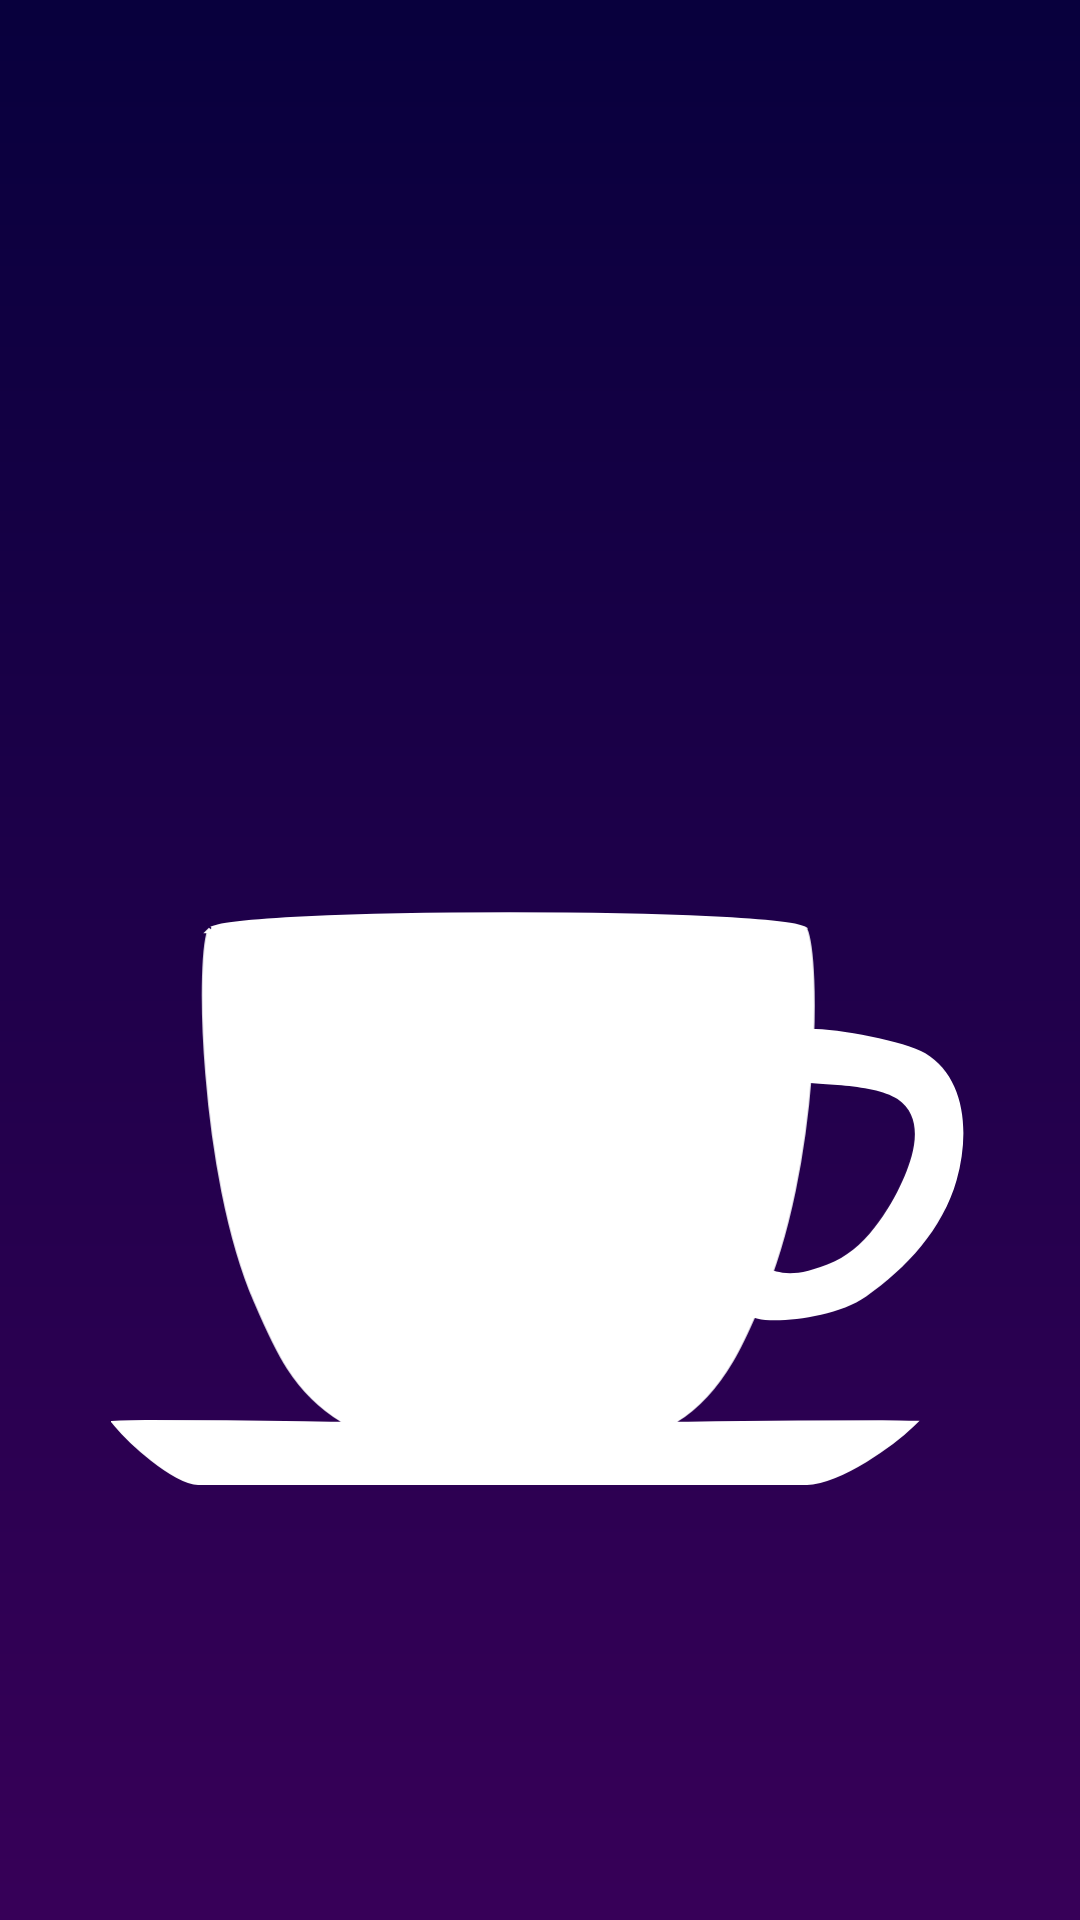

Produce the Android XML layout that renders to this screen, including the resource entries it uses.
<!-- AndroidManifest.xml: application theme Theme.Anigram -->
<!-- res/layout/activity_splash_screen.xml -->
<?xml version="1.0" encoding="utf-8"?>
<androidx.constraintlayout.widget.ConstraintLayout xmlns:android="http://schemas.android.com/apk/res/android"
    xmlns:app="http://schemas.android.com/apk/res-auto"
    xmlns:tools="http://schemas.android.com/tools"
    android:layout_width="match_parent"
    android:layout_height="match_parent"
    android:background="@drawable/background_gradient"
    tools:context=".ui.SplashScreenActivity">

    <ImageView
        android:id="@+id/cupAnimation"
        android:layout_width="match_parent"
        android:layout_height="350dp"
        android:layout_gravity="center"
        android:src="@drawable/cup_animation"
        android:transitionName="cup"
        app:layout_constraintBottom_toBottomOf="parent"
        app:layout_constraintEnd_toEndOf="parent"
        app:layout_constraintStart_toStartOf="parent"
        app:layout_constraintTop_toTopOf="parent" />

</androidx.constraintlayout.widget.ConstraintLayout>
<!-- resources referenced by this layout -->
<resources>
  <!-- drawable background_gradient (drawable) -->
  <?xml version="1.0" encoding="utf-8"?>
  <shape xmlns:android="http://schemas.android.com/apk/res/android"
  	android:shape="rectangle" >
  	<gradient android:angle="90" android:startColor="#370058" android:endColor="#08003D" />
  </shape>
  <!-- drawable cup_animation (drawable) -->
  <?xml version="1.0" encoding="utf-8"?>
  <animation-list xmlns:android="http://schemas.android.com/apk/res/android">
  
      <item android:drawable="@drawable/cup1" android:duration="200"></item>
      <item android:drawable="@drawable/cup1" android:duration="200"></item>
      <item android:drawable="@drawable/cup2" android:duration="200"></item>
      <item android:drawable="@drawable/cup3" android:duration="200"></item>
      <item android:drawable="@drawable/cup4" android:duration="200"></item>
      <item android:drawable="@drawable/cup5" android:duration="200"></item>
      <item android:drawable="@drawable/cup6" android:duration="400"></item>
  
  </animation-list>
  <style name="Theme.Anigram" parent="Base.Theme.Anigram" />
  <!-- drawable cup1: vector/xml drawable (drawable, 2760 chars, omitted) -->
  <!-- drawable cup2: vector/xml drawable (drawable, 2536 chars, omitted) -->
  <!-- drawable cup3: vector/xml drawable (drawable, 2538 chars, omitted) -->
  <!-- drawable cup4: vector/xml drawable (drawable, 2541 chars, omitted) -->
  <!-- drawable cup5: vector/xml drawable (drawable, 2538 chars, omitted) -->
  <!-- drawable cup6 (drawable) -->
  <vector xmlns:android="http://schemas.android.com/apk/res/android"
      android:width="134dp"
      android:height="164dp"
      android:viewportWidth="134"
      android:viewportHeight="164">
    <path
        android:pathData="M22.29,135.37C13.66,115.26 13.11,80.23 15.22,77.02C17.4,73.72 107.07,73.72 108.7,77.02C110.89,81.45 110.84,114.39 101.64,135.37C99.46,140.33 96.05,149.47 88.46,154.13C88.46,154.13 126.65,153.54 126.1,154.13C122.83,157.67 113.6,164 108.7,164H13.59C9.79,164 2.17,157.12 0,154.13C-0.49,153.45 35.88,154.13 35.88,154.13C28.39,149.59 25.44,142.71 22.33,135.47L22.29,135.37Z"
        android:fillColor="#ffffff"/>
    <path
        android:pathData="M107.07,100.97C105.43,100.42 107.12,94.91 107.07,93.26C107.01,91.61 123.08,94.11 127.18,96.57C133.27,100.23 134.24,108.67 132.07,116.38C129.89,124.09 124.18,130.21 117.94,134.55C111.92,138.73 99.51,138.97 100,137.3C100.49,135.63 99.33,129.43 102.17,130.15C104.35,130.7 106.34,132.01 113.04,129.04C118.41,126.67 122.28,119.69 123.91,115.83C125.54,111.98 126.99,106.54 122.83,103.72C118.94,101.09 108.69,101.52 107.07,100.97Z"
        android:fillColor="#ffffff"/>
    <path
        android:pathData="M38,55.83C47.96,68.12 71.11,66.24 75.97,63.84C80.47,61.62 70.13,50.22 80.84,44.61C85.52,42.17 92.53,38.21 96.42,30.2C101.89,18.94 94.47,10.17 83.76,4.57C75.35,0.16 55.85,-0.77 45.79,0.56C53.91,2.16 73.5,8.33 67.21,17.38C62.07,24.78 58.45,24.85 42.87,30.2C26.38,35.86 34.11,51.02 38,55.83Z"
        android:fillColor="#ffffff"/>
  </vector>
  <style name="Base.Theme.Anigram" parent="Theme.Material3.DayNight.NoActionBar">
          <item name="android:forceDarkAllowed" tools:targetApi="q"> false </item>
      </style>
</resources>
